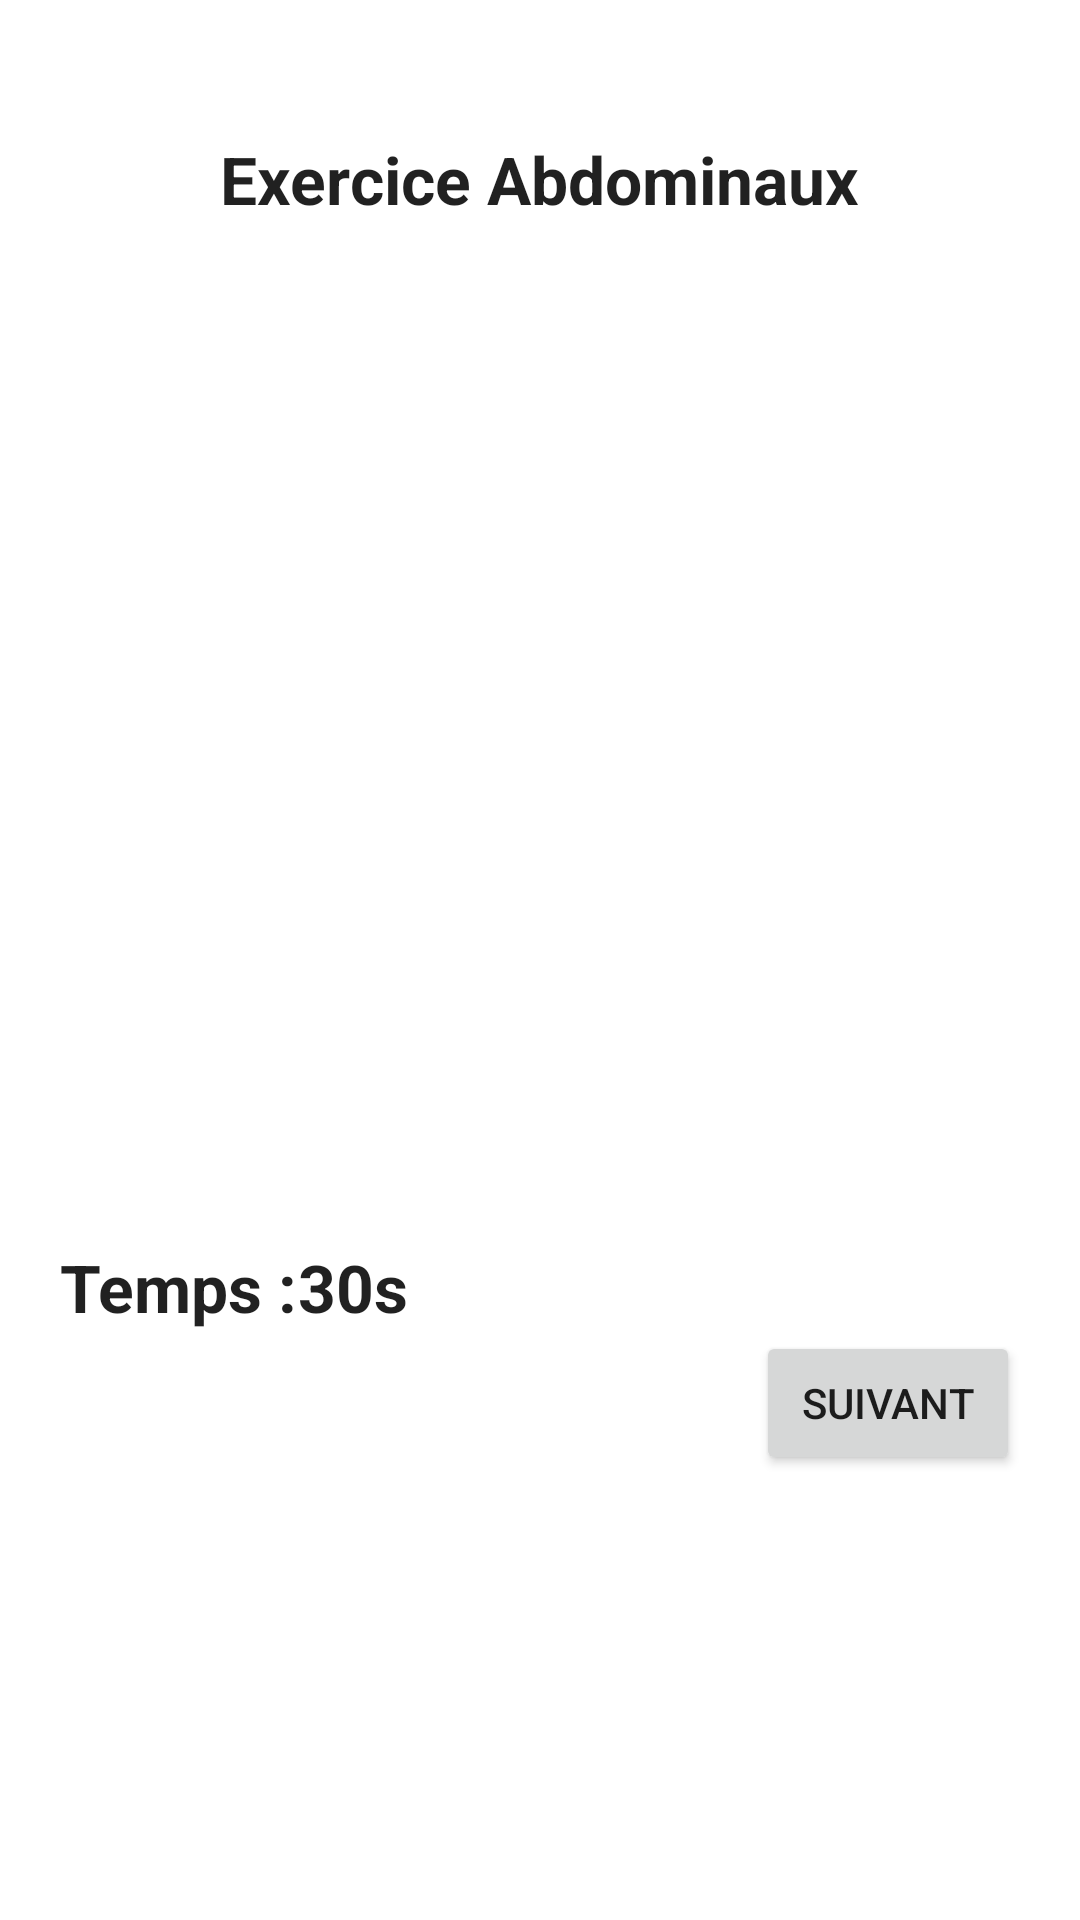

The Android layout XML behind this screen, and the referenced resources:
<!-- AndroidManifest.xml: application theme Theme.OuiFit -->
<!-- res/layout/exercice1.xml -->
<?xml version="1.0" encoding="utf-8"?>
<LinearLayout xmlns:android="http://schemas.android.com/apk/res/android"
    android:layout_width="match_parent"
    android:layout_height="match_parent"
    android:orientation="vertical">

    <Button
        android:id="@+id/btRetourEx1"
        style="@style/btRetour"
        android:background="@drawable/image_retour" />

    <TextView
        android:id="@+id/titreExo1"
        style="@style/titreMenu"
        android:text="@string/exoAbdo" />

    <LinearLayout
        android:layout_width="match_parent"
        android:layout_height="match_parent"
        android:layout_gravity="center"
        android:layout_margin="20dp"
        android:orientation="vertical">

        <ImageView
            android:id="@+id/imageExo"
            style="@style/image" />

        <LinearLayout
            android:layout_width="match_parent"
            android:layout_height="wrap_content"
            android:orientation="horizontal">

            <TextView
                android:id="@+id/question1"
                style="@style/normaltext"
                android:text="@string/temps" />

            <TextView
                android:id="@+id/reponse1"
                style="@style/normaltext"
                android:text="@string/temps1" />

        </LinearLayout>

        <Button
            android:id="@+id/btExoVersExo2"
            style="@style/btSuivant"
            android:text="@string/suivant" />

    </LinearLayout>
</LinearLayout>
<!-- resources referenced by this layout -->
<resources>
  <string name="exoAbdo">Exercice Abdominaux</string>
  <string name="suivant">Suivant</string>
  <string name="temps">Temps : </string>
  <string name="temps1"> 30s</string>
  <style name="btRetour">
          <item name="android:layout_marginLeft">5dp</item>
          <item name="android:layout_marginTop">5dp</item>
          <item name="android:layout_width">90px</item>
          <item name="android:layout_height">120px</item>
          <item name="android:theme">@style/Theme.OuiFit</item>
  
      </style>
  <style name="btSuivant">
          <item name="android:layout_width">wrap_content</item>
          <item name="android:layout_height">wrap_content</item>
          <item name="android:layout_gravity">right</item>
          <item name="android:theme">@style/Theme.OuiFit</item>
  
  
      </style>
  <style name="image">
          <item name="android:layout_width">match_parent</item>
          <item name="android:layout_height">300dp</item>
          <item name="android:layout_gravity">center</item>
          <item name="android:layout_marginBottom">20dp</item>
      </style>
  <style name="normaltext">
          <item name="android:textStyle">bold</item>
          <item name="android:layout_width">wrap_content</item>
          <item name="android:layout_height">wrap_content</item>
          <item name="android:textAppearance">@style/TextAppearance.AppCompat.Large</item>
      </style>
  <style name="titreMenu">
          <item name="android:textStyle">bold</item>
          <item name="android:layout_width">wrap_content</item>
          <item name="android:layout_height">wrap_content</item>
          <item name="android:layout_gravity">center</item>
          <item name="android:textAppearance">@style/TextAppearance.AppCompat.Large</item>
      </style>
  <style name="Theme.OuiFit" parent="Theme.MaterialComponents.DayNight.NoActionBar">
          
          <item name="colorPrimary">@color/orange</item>
          <item name="colorPrimaryVariant">@color/gray</item>
          <item name="colorOnPrimary">@color/white</item>
          
          <item name="colorSecondary">@color/orange</item>
          <item name="colorSecondaryVariant">@color/orange</item>
          <item name="colorOnSecondary">@color/black</item>
          
  
  
          <item name="android:statusBarColor" tools:targetApi="l">?attr/colorPrimaryVariant</item>
  
          
          <item name="android:windowActionBar">false</item>
          <item name="android:windowNoTitle">true</item>
      </style>
  <!-- not gathered from this repository: default colours our renderer supplied (Android Studio template values) -->
  <color name="black">#FF000000</color>
  <color name="white">#FFFFFFFF</color>
</resources>
